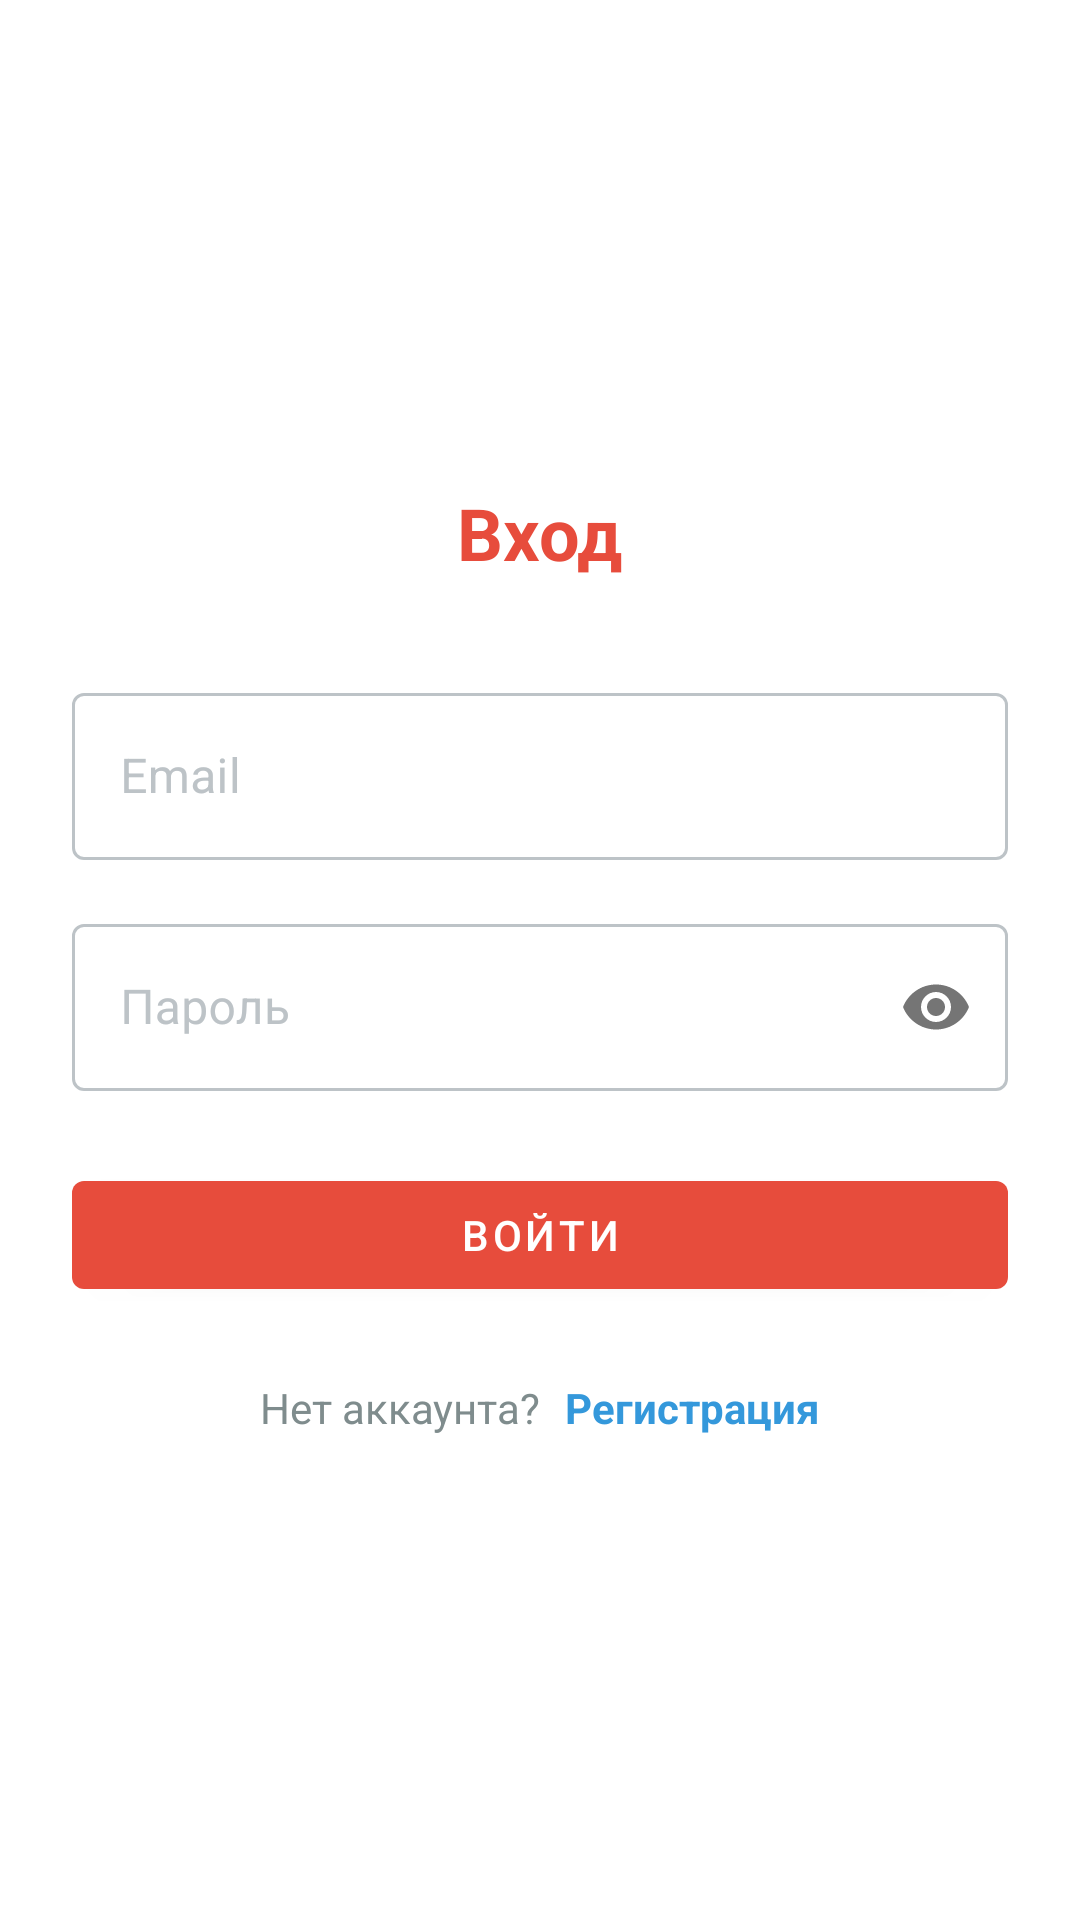

Here is an Android app screen rendered from its layout file. Give the layout XML and the strings, colors and styles it references.
<!-- AndroidManifest.xml: activity theme Theme.ChefsTable.NoActionBar -->
<!-- res/layout/activity_login.xml -->
<?xml version="1.0" encoding="utf-8"?>
<ScrollView xmlns:android="http://schemas.android.com/apk/res/android"
    xmlns:app="http://schemas.android.com/apk/res-auto"
    android:layout_width="match_parent"
    android:layout_height="match_parent"
    android:background="@color/bg_white"
    android:fillViewport="true"
    android:padding="@dimen/spacing_lg">

    <LinearLayout
        android:layout_width="match_parent"
        android:layout_height="wrap_content"
        android:gravity="center"
        android:orientation="vertical">

        <TextView
            android:layout_width="wrap_content"
            android:layout_height="wrap_content"
            android:layout_marginBottom="@dimen/spacing_xl"
            android:text="@string/login_title"
            android:textColor="@color/primary"
            android:textSize="@dimen/text_title"
            android:textStyle="bold" />

        <com.google.android.material.textfield.TextInputLayout
            android:id="@+id/tilEmail"
            style="@style/Widget.MaterialComponents.TextInputLayout.OutlinedBox"
            android:layout_width="match_parent"
            android:layout_height="wrap_content"
            android:layout_marginBottom="@dimen/spacing_md"
            android:hint="@string/login_email"
            app:boxStrokeColor="@color/selector_box_stroke"
            app:hintTextColor="@color/primary"
            android:textColorHint="@color/text_hint">

            <com.google.android.material.textfield.TextInputEditText
                android:id="@+id/etEmail"
                android:layout_width="match_parent"
                android:layout_height="wrap_content"
                android:inputType="textEmailAddress"
                android:maxLength="100"
                android:textColor="@color/text_dark"
                android:textColorHint="@color/text_hint" />
        </com.google.android.material.textfield.TextInputLayout>

        <com.google.android.material.textfield.TextInputLayout
            android:id="@+id/tilPassword"
            style="@style/Widget.MaterialComponents.TextInputLayout.OutlinedBox"
            android:layout_width="match_parent"
            android:layout_height="wrap_content"
            android:layout_marginBottom="@dimen/spacing_lg"
            android:hint="@string/login_password"
            app:boxStrokeColor="@color/selector_box_stroke"
            app:hintTextColor="@color/primary"
            android:textColorHint="@color/text_hint"
            app:passwordToggleEnabled="true">

            <com.google.android.material.textfield.TextInputEditText
                android:id="@+id/etPassword"
                android:layout_width="match_parent"
                android:layout_height="wrap_content"
                android:inputType="textPassword"
                android:maxLength="100"
                android:textColor="@color/text_dark"
                android:textColorHint="@color/text_hint" />
        </com.google.android.material.textfield.TextInputLayout>

        <com.google.android.material.button.MaterialButton
            android:id="@+id/btnLogin"
            android:layout_width="match_parent"
            android:layout_height="wrap_content"
            android:layout_marginBottom="@dimen/spacing_lg"
            android:text="@string/login_button"
            android:textSize="@dimen/text_body" />

        <LinearLayout
            android:layout_width="wrap_content"
            android:layout_height="wrap_content"
            android:orientation="horizontal">

            <TextView
                android:layout_width="wrap_content"
                android:layout_height="wrap_content"
                android:text="@string/login_no_account"
                android:textColor="@color/text_light"
                android:textSize="@dimen/text_body" />

            <TextView
                android:id="@+id/tvRegisterLink"
                android:layout_width="wrap_content"
                android:layout_height="wrap_content"
                android:layout_marginStart="@dimen/spacing_sm"
                android:text="@string/login_register_link"
                android:textColor="@color/accent"
                android:textSize="@dimen/text_body"
                android:textStyle="bold" />
        </LinearLayout>

    </LinearLayout>
</ScrollView>
<!-- resources referenced by this layout -->
<resources>
  <color name="accent">#3498DB</color>
  <color name="bg_white">#FFFFFF</color>
  <color name="primary">#E74C3C</color>
  <color name="text_dark">#2C3E50</color>
  <color name="text_hint">#BDC3C7</color>
  <color name="text_light">#7F8C8D</color>
  <dimen name="spacing_lg">24dp</dimen>
  <dimen name="spacing_md">16dp</dimen>
  <dimen name="spacing_sm">8dp</dimen>
  <dimen name="spacing_xl">32dp</dimen>
  <dimen name="text_body">14sp</dimen>
  <dimen name="text_title">24sp</dimen>
  <string name="login_button">Войти</string>
  <string name="login_email">Email</string>
  <string name="login_no_account">Нет аккаунта?</string>
  <string name="login_password">Пароль</string>
  <string name="login_register_link">Регистрация</string>
  <string name="login_title">Вход</string>
  <style name="Theme.ChefsTable.NoActionBar" parent="Theme.ChefsTable">
          <item name="windowActionBar">false</item>
          <item name="windowNoTitle">true</item>
      </style>
  <style name="Theme.ChefsTable" parent="Theme.MaterialComponents.DayNight.DarkActionBar">
          <item name="colorPrimary">@color/primary</item>
          <item name="colorPrimaryVariant">@color/primary_dark</item>
          <item name="colorOnPrimary">@color/white</item>
          <item name="colorSecondary">@color/accent</item>
          <item name="colorSecondaryVariant">@color/accent_dark</item>
          <item name="colorOnSecondary">@color/white</item>
          <item name="android:statusBarColor">?attr/colorPrimaryVariant</item>
          <item name="android:windowBackground">@color/bg_white</item>
          <item name="android:textColorPrimary">@color/text_dark</item>
          <item name="android:textColorSecondary">@color/text_light</item>
      </style>
  <color name="primary_dark">#C0392B</color>
  <color name="white">#FFFFFFFF</color>
  <color name="accent_dark">#2980B9</color>
</resources>
